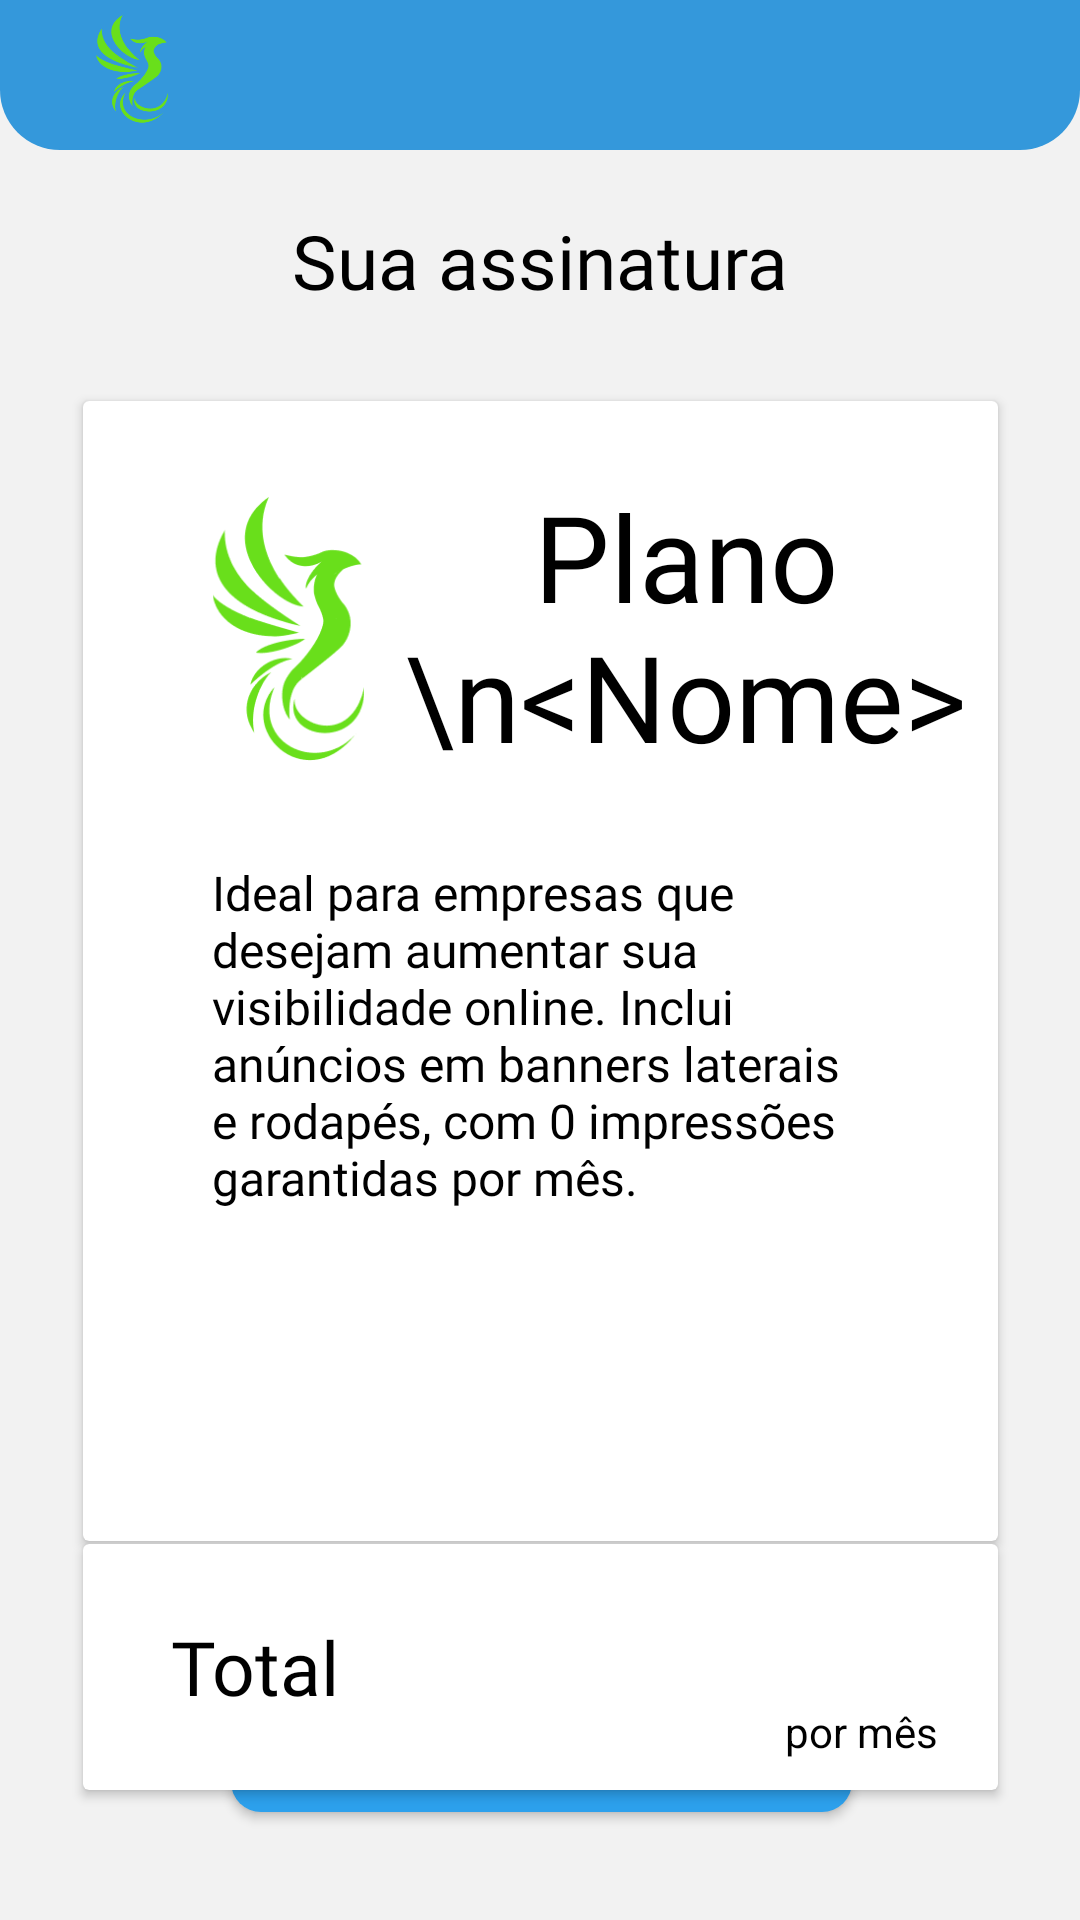

The Android layout XML behind this screen, and the referenced resources:
<!-- AndroidManifest.xml: application theme Theme.AppBiMO -->
<!-- res/layout/activity_tela_resumo_pedido.xml -->
<?xml version="1.0" encoding="utf-8"?>
<androidx.constraintlayout.widget.ConstraintLayout xmlns:android="http://schemas.android.com/apk/res/android"
    xmlns:app="http://schemas.android.com/apk/res-auto"
    xmlns:tools="http://schemas.android.com/tools"
    android:layout_width="match_parent"
    android:layout_height="match_parent"
    android:background="#F2F2F2"
    tools:context=".Tela_ResumoPedido">

    <androidx.constraintlayout.widget.ConstraintLayout
        android:id="@+id/constraintLayout"
        android:layout_width="411dp"
        android:layout_height="120dp"
        android:background="@drawable/infos_compra"
        app:layout_constraintBottom_toBottomOf="parent"
        app:layout_constraintEnd_toEndOf="parent"
        app:layout_constraintHorizontal_bias="0.5"
        app:layout_constraintStart_toStartOf="parent">

        <androidx.appcompat.widget.AppCompatButton
            android:id="@+id/btn_pagar"
            android:layout_width="207dp"
            android:layout_height="wrap_content"
            android:background="@drawable/botoes_principais"
            android:text="Efetuar pagamento"
            android:textAllCaps="false"
            android:textColor="@color/white"
            android:textSize="14sp"
            app:layout_constraintBottom_toBottomOf="parent"
            app:layout_constraintEnd_toEndOf="parent"
            app:layout_constraintStart_toStartOf="parent"
            app:layout_constraintTop_toTopOf="parent">
        </androidx.appcompat.widget.AppCompatButton>

    </androidx.constraintlayout.widget.ConstraintLayout>

    <TextView
        android:id="@+id/textView4"
        android:layout_width="wrap_content"
        android:layout_height="wrap_content"
        android:layout_marginTop="20dp"
        android:fontFamily="@font/inter_bold"
        android:text="Sua assinatura"
        android:textColor="#000000"
        android:textSize="25sp"
        app:layout_constraintEnd_toEndOf="parent"
        app:layout_constraintHorizontal_bias="0.5"
        app:layout_constraintStart_toEndOf="@+id/fecharTela"
        app:layout_constraintStart_toStartOf="parent"
        app:layout_constraintTop_toBottomOf="@+id/Header" />

    <ImageButton
        android:id="@+id/fecharTela"
        android:layout_width="40dp"
        android:layout_height="37dp"
        android:layout_marginStart="32dp"
        android:layout_marginTop="20dp"
        android:backgroundTint="#00FFFFFF"
        android:src="@drawable/baseline_close_24"
        app:layout_constraintStart_toStartOf="parent"
        app:layout_constraintTop_toBottomOf="@+id/Header" />

    <LinearLayout
        android:id="@+id/Header"
        android:layout_width="match_parent"
        android:layout_height="50dp"
        android:background="@drawable/template_header"
        android:orientation="vertical"
        android:paddingHorizontal="12dp"
        app:layout_constraintEnd_toEndOf="parent"
        app:layout_constraintStart_toStartOf="parent"
        app:layout_constraintTop_toTopOf="parent">

        <ImageView
            android:id="@+id/Logo"
            android:layout_width="24dp"
            android:layout_height="36dp"
            android:layout_marginVertical="5dp"
            android:layout_marginLeft="20dp"
            android:layout_marginTop="6dp"
            android:scaleType="fitXY"
            android:src="@drawable/union" />

        <FrameLayout
            android:layout_width="match_parent"
            android:layout_height="match_parent"
            android:backgroundTint="#FFFFFF"
            android:baselineAligned="false"
            tools:layout_editor_absoluteX="1dp"
            tools:layout_editor_absoluteY="107dp">

        </FrameLayout>
    </LinearLayout>

    <androidx.cardview.widget.CardView
        android:id="@+id/cardView6"
        android:layout_width="305dp"
        android:layout_height="380dp"
        android:layout_marginTop="30dp"
        app:layout_constraintEnd_toEndOf="parent"
        app:layout_constraintHorizontal_bias="0.5"
        app:layout_constraintStart_toStartOf="parent"
        app:layout_constraintTop_toBottomOf="@+id/textView4">

        <ImageView
            android:id="@+id/imageView5"
            android:layout_width="51dp"
            android:layout_height="88dp"
            android:layout_marginStart="43dp"
            android:layout_marginTop="32dp"
            app:srcCompat="@drawable/union" />

        <TextView
            android:id="@+id/tituloPlano"
            android:layout_width="202dp"
            android:layout_height="wrap_content"
            android:layout_marginStart="100dp"
            android:layout_marginTop="25dp"
            android:fontFamily="@font/inter_bold"
            android:text="Plano \n&lt;Nome&gt;"
            android:textAlignment="center"
            android:textColor="@color/black"
            android:textSize="40sp" />

        <TextView
            android:id="@+id/descricaoPlano"
            android:layout_width="wrap_content"
            android:layout_height="227dp"
            android:layout_gravity="bottom"
            android:layout_marginStart="43dp"
            android:layout_marginEnd="29dp"
            android:fontFamily="@font/inter"
            android:text="Ideal para empresas que desejam aumentar sua visibilidade online. Inclui anúncios em banners laterais e rodapés, com 0 impressões garantidas por mês."
            android:textColor="@color/black"
            android:textSize="16sp" />
    </androidx.cardview.widget.CardView>

    <androidx.cardview.widget.CardView
        android:id="@+id/cardView5"
        android:layout_width="305dp"
        android:layout_height="82dp"
        android:layout_marginTop="1dp"
        android:background="@drawable/valor_total"
        app:layout_constraintEnd_toEndOf="parent"
        app:layout_constraintStart_toStartOf="parent"
        app:layout_constraintTop_toBottomOf="@+id/cardView6">

        <TextView
            android:id="@+id/textView23"
            android:layout_width="115dp"
            android:layout_height="match_parent"
            android:fontFamily="@font/inter_bold"
            android:gravity="center"
            android:text="Total"
            android:textColor="#000000"
            android:textSize="25sp" />

        <TextView
            android:id="@+id/precoPlano"
            android:layout_width="189dp"
            android:layout_height="59dp"
            android:layout_gravity="end"
            android:fontFamily="@font/inter"
            android:gravity="bottom|center"
            android:text=""
            android:textColor="#000000"
            android:textSize="24sp" />

        <TextView
            android:id="@+id/textView27"
            android:layout_width="wrap_content"
            android:layout_height="wrap_content"
            android:layout_gravity="bottom|end"
            android:layout_marginEnd="20dp"
            android:layout_marginBottom="10dp"
            android:text="por mês"
            android:textColor="#000000" />

    </androidx.cardview.widget.CardView>

</androidx.constraintlayout.widget.ConstraintLayout>
<!-- resources referenced by this layout -->
<resources>
  <!-- drawable botoes_principais (drawable) -->
  <?xml version="1.0" encoding="UTF-8"?>
  <shape
      xmlns:android="http://schemas.android.com/apk/res/android">
      <solid
          android:color="#2CA0EC"
          />
      <corners
          android:radius="10dp"
          />
  </shape>
  <!-- drawable template_header (drawable) -->
  <?xml version="1.0" encoding="utf-8"?>
  <shape xmlns:android="http://schemas.android.com/apk/res/android"
      android:shape="rectangle">
      <solid android:color="#3498DB" /> 
      <corners
          android:bottomLeftRadius="20dp"
          android:bottomRightRadius="20dp"/> 
  </shape>
  <!-- drawable union: png bitmap (drawable, 9186 bytes) -->
  <!-- drawable valor_total (drawable) -->
  <?xml version="1.0" encoding="utf-8"?>
  <shape xmlns:android="http://schemas.android.com/apk/res/android" android:shape="line">
      <solid android:color="#000000"/>
      <stroke android:color="@color/black" android:dashGap="5dp" android:width="2dp" android:dashWidth="10dp"/>
  </shape>
  <style name="Theme.AppBiMO" parent="Base.Theme.AppBiMO" />
  <style name="Base.Theme.AppBiMO" parent="Theme.Material3.Light.NoActionBar">
          
          
      </style>
  <!-- not gathered from this repository: default colours our renderer supplied (Android Studio template values) -->
  <color name="black">#FF000000</color>
  <color name="white">#FFFFFFFF</color>
</resources>
